Run: headless pygame with SDL's dummy video driver; simulated clock (each Clock.tick advances the game by its frame time, no real sleeping); random seed 0; keys injected as events and as key.get_pressed() state; no mouse input.
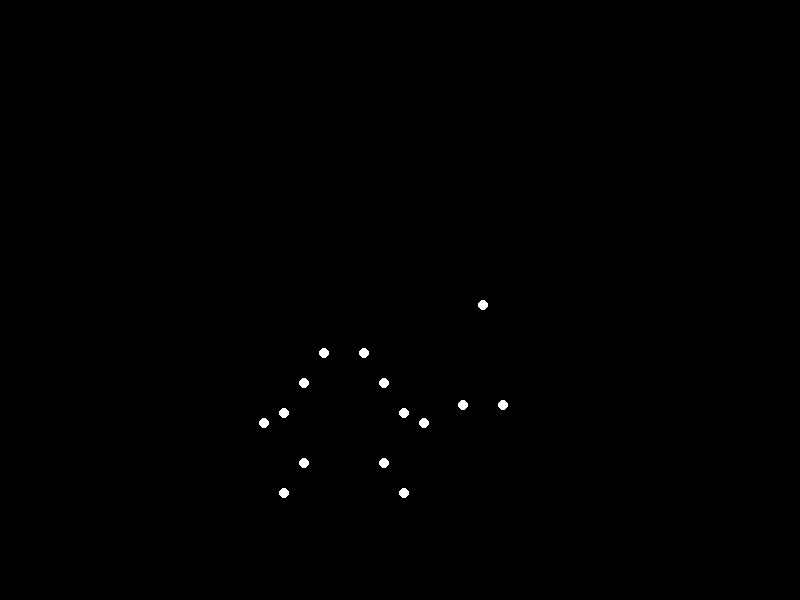
Frame 1 of 4 · flips 1–60 · no input
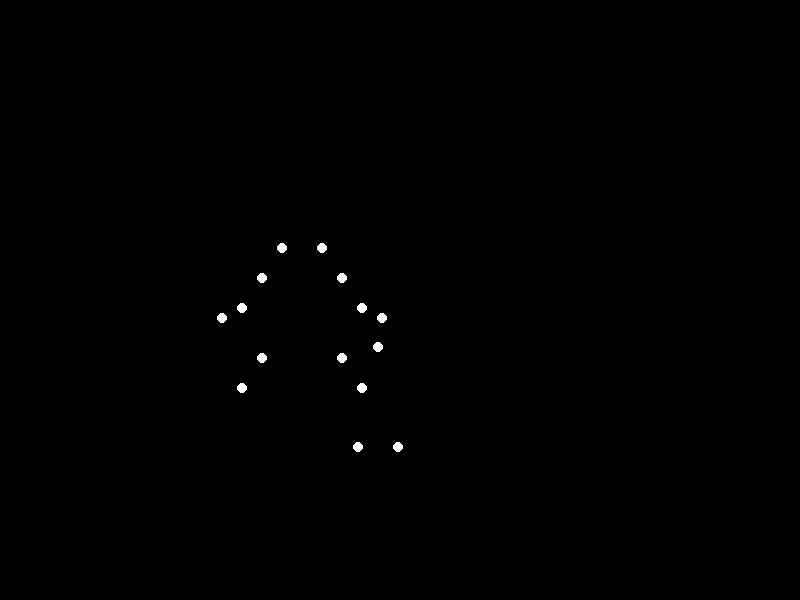
Frame 2 of 4 · flips 61–180 · tapped SPACE, RETURN · held RIGHT (→), D
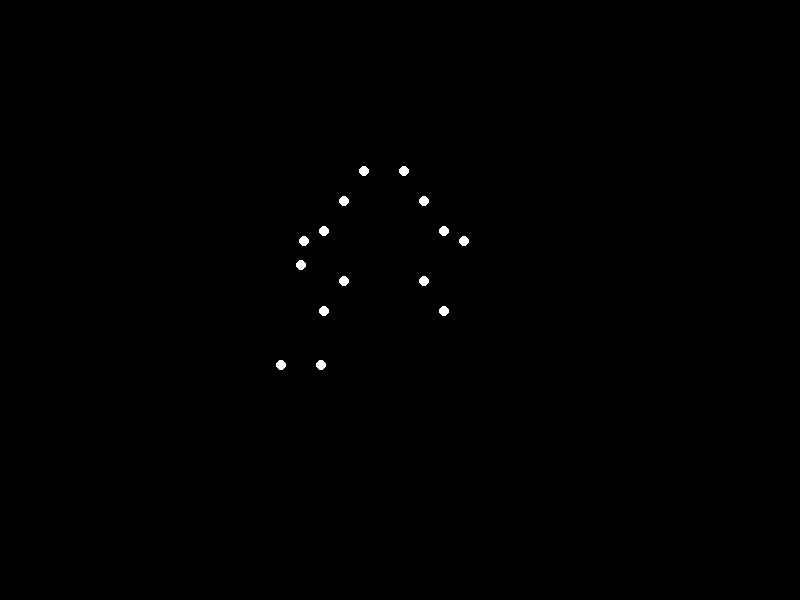
Frame 3 of 4 · flips 181–300 · held DOWN (↓), S
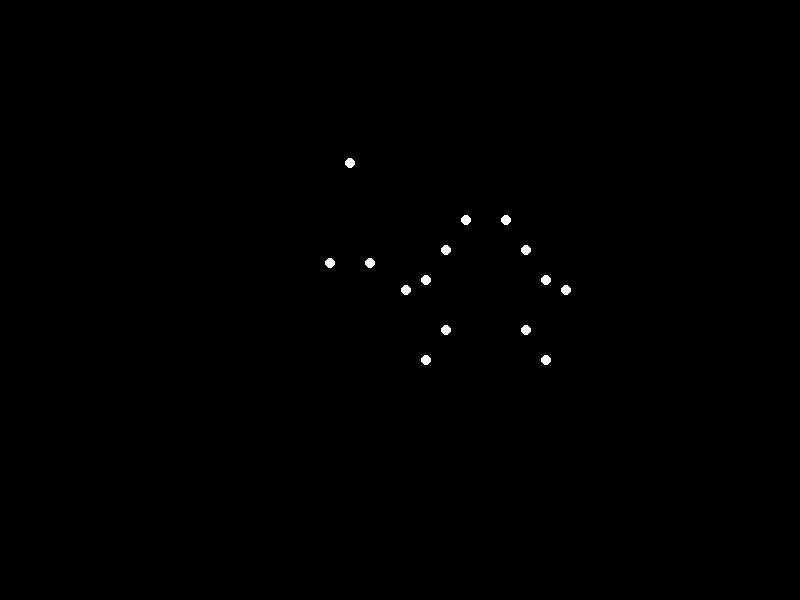
Frame 4 of 4 · flips 301–420 · held LEFT (←), A, UP (↑), W

The pygame program that drew these frames:


import pygame
import math

# Window dimensions
WIDTH, HEIGHT = 800, 600

# Point-light properties
NUM_LIGHTS = 15
LIGHT_COLOR = (255, 255, 255)  # White
BACKGROUND_COLOR = (0, 0, 0)  # Black

# Woman's walking properties
WALKING_SPEED = 2  # pixels per frame
HEAVY_WEIGHT_OFFSET = 10  # pixels

class PointLight:
    def __init__(self, x, y):
        self.x = x
        self.y = y

    def update(self, angle, offset_x, offset_y):
        self.x = WIDTH // 2 + math.cos(angle) * 100 + offset_x
        self.y = HEIGHT // 2 + math.sin(angle) * 100 + offset_y

def main():
    pygame.init()
    screen = pygame.display.set_mode((WIDTH, HEIGHT))
    clock = pygame.time.Clock()

    # Initialize point-lights
    lights = [
        PointLight(0, 0),  # Head
        PointLight(0, 0),  # Left shoulder
        PointLight(0, 0),  # Right shoulder
        PointLight(0, 0),  # Left elbow
        PointLight(0, 0),  # Right elbow
        PointLight(0, 0),  # Left wrist
        PointLight(0, 0),  # Right wrist
        PointLight(0, 0),  # Left hip
        PointLight(0, 0),  # Right hip
        PointLight(0, 0),  # Left knee
        PointLight(0, 0),  # Right knee
        PointLight(0, 0),  # Left ankle
        PointLight(0, 0),  # Right ankle
        PointLight(0, 0),  # Heavy weight (left hand)
        PointLight(0, 0),  # Heavy weight (right hand)
    ]

    angle = 0
    while True:
        for event in pygame.event.get():
            if event.type == pygame.QUIT:
                pygame.quit()
                quit()

        screen.fill(BACKGROUND_COLOR)

        # Update point-lights
        lights[0].update(angle, 0, -50)  # Head
        lights[1].update(angle + math.pi / 2, -20, -30)  # Left shoulder
        lights[2].update(angle + math.pi / 2, 20, -30)  # Right shoulder
        lights[3].update(angle + math.pi / 2, -40, 0)  # Left elbow
        lights[4].update(angle + math.pi / 2, 40, 0)  # Right elbow
        lights[5].update(angle + math.pi / 2, -60, 30)  # Left wrist
        lights[6].update(angle + math.pi / 2, 60, 30)  # Right wrist
        lights[7].update(angle, -20, 50)  # Left hip
        lights[8].update(angle, 20, 50)  # Right hip
        lights[9].update(angle + math.pi / 2, -40, 80)  # Left knee
        lights[10].update(angle + math.pi / 2, 40, 80)  # Right knee
        lights[11].update(angle + math.pi / 2, -60, 110)  # Left ankle
        lights[12].update(angle + math.pi / 2, 60, 110)  # Right ankle
        lights[13].update(angle + math.pi / 2, -80, 40)  # Heavy weight (left hand)
        lights[14].update(angle + math.pi / 2, 80, 40)  # Heavy weight (right hand)

        # Draw point-lights
        for light in lights:
            pygame.draw.circle(screen, LIGHT_COLOR, (int(light.x), int(light.y)), 5)

        pygame.display.update()
        angle += 0.01
        clock.tick(60)

if __name__ == "__main__":
    main()
